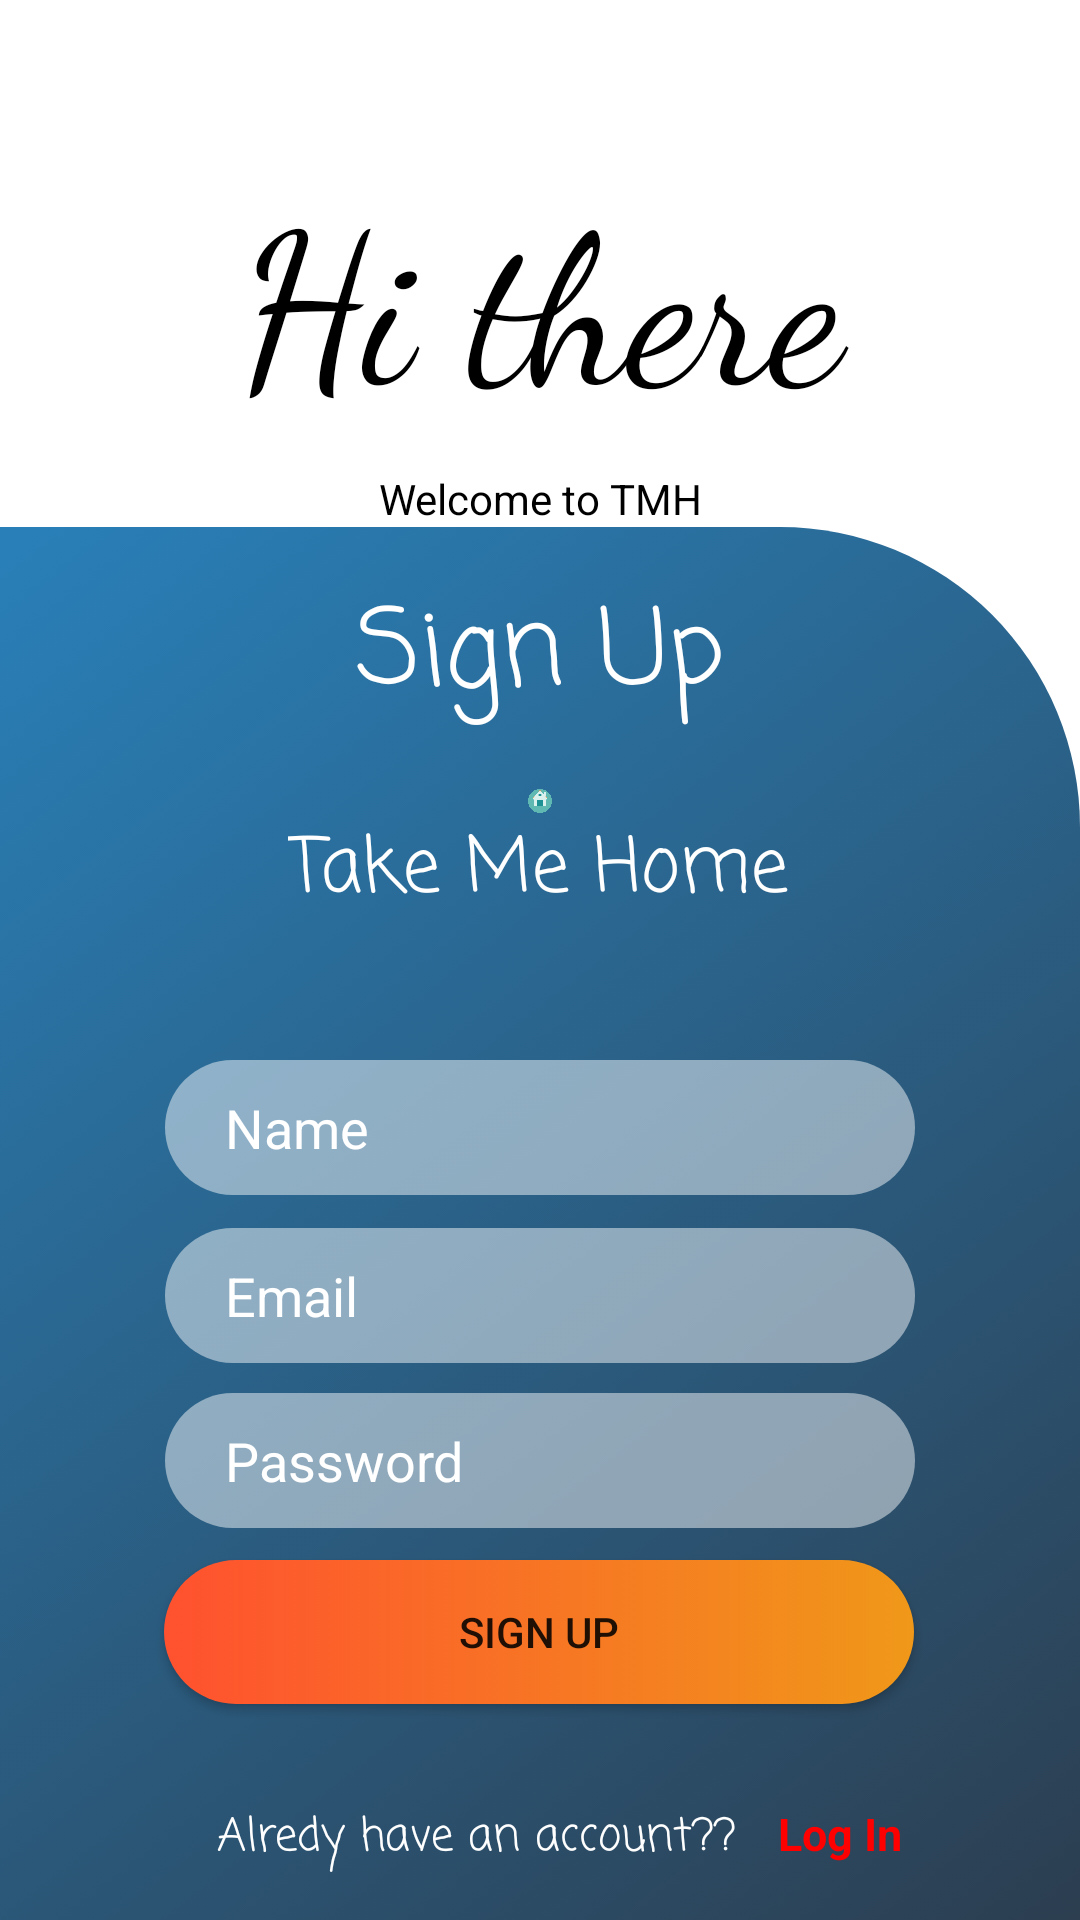

The Android layout XML behind this screen, and the referenced resources:
<!-- AndroidManifest.xml: application theme Theme.Take_me_home -->
<!-- res/layout/activity_signup.xml -->
<?xml version="1.0" encoding="utf-8"?>
<LinearLayout xmlns:android="http://schemas.android.com/apk/res/android"
    xmlns:app="http://schemas.android.com/apk/res-auto"
    xmlns:tools="http://schemas.android.com/tools"
    android:layout_width="match_parent"
    android:layout_height="match_parent"
    android:orientation="vertical"
    tools:context=".Signup">

    <LinearLayout
        android:id="@+id/lv1"
        android:layout_width="match_parent"
        android:layout_height="0dp"
        android:layout_weight="0.2"
        android:orientation="vertical">

        <TextView
            android:id="@+id/tv1"
            android:layout_width="match_parent"
            android:layout_height="wrap_content"
            android:layout_marginTop="50dp"
            android:fontFamily="cursive"
            android:gravity="center"
            android:text="Hi there"
            android:textColor="#000000"
            android:textSize="70dp" />

        <TextView
            android:id="@+id/textView14"
            android:layout_width="match_parent"
            android:layout_height="wrap_content"
            android:layout_marginTop="10dp"
            android:gravity="center"
            android:text="Welcome to TMH"

            android:textColor="#000000" />

        <androidx.constraintlayout.widget.ConstraintLayout
            android:layout_width="match_parent"
            android:layout_height="0dp"
            android:layout_weight="0.8"
            android:background="@drawable/background1">

            <ImageView
                android:id="@+id/imageView3"
                android:layout_width="208dp"
                android:layout_height="0dp"
                android:layout_marginBottom="369dp"
                app:layout_constraintBottom_toBottomOf="parent"
                app:layout_constraintEnd_toEndOf="parent"
                app:layout_constraintStart_toStartOf="parent"
                app:layout_constraintTop_toBottomOf="@+id/textView17"
                app:srcCompat="@drawable/logo" />

            <TextView
                android:id="@+id/textView15"
                android:layout_width="wrap_content"
                android:layout_height="wrap_content"
                android:layout_marginBottom="351dp"
                android:fontFamily="casual"
                android:text="Take Me Home"
                android:textColor="#ffffff"
                android:textSize="25sp"
                app:layout_constraintBottom_toBottomOf="parent"
                app:layout_constraintEnd_toEndOf="parent"
                app:layout_constraintHorizontal_bias="0.496"
                app:layout_constraintStart_toStartOf="parent"
                app:layout_constraintTop_toBottomOf="@+id/imageView3"
                app:layout_constraintVertical_bias="0.0" />

            <EditText
                android:id="@+id/Name_1"
                android:layout_width="250dp"
                android:layout_height="45dp"
                android:layout_marginStart="64dp"
                android:layout_marginTop="44dp"
                android:layout_marginEnd="64dp"
                android:background="@drawable/backgroundedittext"
                android:hint="Name"
                android:inputType="textPersonName"
                android:paddingLeft="20dp"
                android:paddingRight="20dp"
                android:textColorHint="#ffffff"
                app:layout_constraintEnd_toEndOf="parent"
                app:layout_constraintHorizontal_bias="0.518"
                app:layout_constraintStart_toStartOf="parent"
                app:layout_constraintTop_toBottomOf="@+id/textView15" />

            <EditText
                android:id="@+id/Email_1"
                android:layout_width="250dp"
                android:layout_height="45dp"
                android:layout_marginStart="64dp"
                android:layout_marginTop="100dp"
                android:layout_marginEnd="64dp"
                android:background="@drawable/backgroundedittext"
                android:ems="10"
                android:hint="Email"
                android:inputType="textEmailAddress"
                android:paddingLeft="20dp"
                android:paddingRight="20dp"
                android:textColorHint="#ffffff"
                app:layout_constraintEnd_toEndOf="parent"
                app:layout_constraintHorizontal_bias="0.518"
                app:layout_constraintStart_toStartOf="parent"
                app:layout_constraintTop_toBottomOf="@+id/textView15" />

            <EditText
                android:id="@+id/profession_1"
                android:layout_width="250dp"
                android:layout_height="45dp"
                android:layout_marginStart="64dp"
                android:layout_marginTop="155dp"
                android:layout_marginEnd="64dp"
                android:background="@drawable/backgroundedittext"
                android:ems="10"
                android:hint="Password"
                android:inputType="textWebPassword"
                android:paddingLeft="20dp"
                android:paddingRight="20dp"
                android:textColorHint="#ffffff"
                app:layout_constraintEnd_toEndOf="parent"
                app:layout_constraintHorizontal_bias="0.518"
                app:layout_constraintStart_toStartOf="parent"
                app:layout_constraintTop_toBottomOf="@+id/textView15" />

            <androidx.appcompat.widget.AppCompatButton
                android:id="@+id/Save_1"
                android:layout_width="250dp"
                android:layout_height="wrap_content"
                android:layout_marginBottom="67dp"
                android:background="@drawable/buttonsign_up"
                android:text="SIgn Up"
                app:layout_constraintBottom_toBottomOf="parent"
                app:layout_constraintEnd_toEndOf="parent"
                app:layout_constraintHorizontal_bias="0.496"
                app:layout_constraintStart_toStartOf="parent"
                app:layout_constraintTop_toBottomOf="@+id/imageView3"
                app:layout_constraintVertical_bias="0.98" />

            <TextView
                android:id="@+id/tv4"
                android:layout_width="wrap_content"
                android:layout_height="wrap_content"
                android:fontFamily="casual"
                android:text="Alredy have an account??"
                android:textColor="#ffffff"
                android:textSize="15sp"
                app:layout_constraintBottom_toBottomOf="parent"
                app:layout_constraintEnd_toEndOf="parent"
                app:layout_constraintHorizontal_bias="0.387"
                app:layout_constraintStart_toStartOf="parent"
                app:layout_constraintTop_toBottomOf="@+id/Save_1"
                app:layout_constraintVertical_bias="0.673" />

            <TextView
                android:id="@+id/tv5"
                android:layout_width="wrap_content"
                android:layout_height="wrap_content"

                android:paddingLeft="225dp"
                android:text="Log In"
                android:textColor="#ff0000"
                android:textSize="15sp"
                android:textStyle="bold"
                app:layout_constraintBottom_toBottomOf="parent"
                app:layout_constraintEnd_toEndOf="parent"
                app:layout_constraintHorizontal_bias="0.365"
                app:layout_constraintStart_toStartOf="parent"
                app:layout_constraintTop_toBottomOf="@+id/Save_1"
                app:layout_constraintVertical_bias="0.641" />

            <TextView
                android:id="@+id/textView17"
                android:layout_width="wrap_content"
                android:layout_height="wrap_content"
                android:layout_marginTop="16dp"
                android:layout_marginBottom="18dp"
                android:fontFamily="casual"
                android:text="Sign Up"
                android:textColor="#ffffff"
                android:textSize="35sp"
                app:layout_constraintBottom_toTopOf="@+id/imageView3"
                app:layout_constraintEnd_toEndOf="parent"
                app:layout_constraintStart_toStartOf="parent"
                app:layout_constraintTop_toTopOf="parent" />

        </androidx.constraintlayout.widget.ConstraintLayout>
    </LinearLayout>
</LinearLayout>
<!-- resources referenced by this layout -->
<resources>
  <!-- drawable background1 (drawable) -->
  <?xml version="1.0" encoding="utf-8"?>
  <selector xmlns:android="http://schemas.android.com/apk/res/android">
  <item>
      <shape android:shape="rectangle">
          <gradient android:angle="135" android:startColor="#2c3e50" android:endColor="#2980b9"/>
          <corners android:topRightRadius="100dp"/>
      </shape>
  </item>
  </selector>
  <!-- drawable backgroundedittext (drawable) -->
  <?xml version="1.0" encoding="utf-8"?>
  <selector xmlns:android="http://schemas.android.com/apk/res/android">
  <item>
      <shape android:shape="rectangle">
          <solid android:color="#79ffffff"/>
          <corners android:radius="50dp"/>
      </shape>
  </item>
  </selector>
  <!-- drawable buttonsign_up (drawable) -->
  <?xml version="1.0" encoding="utf-8"?>
  <selector xmlns:android="http://schemas.android.com/apk/res/android">
  <item>
      <shape android:shape="rectangle">
          <gradient android:angle="180" android:endColor="#ff512f" android:startColor="#f09819"/>
          <corners android:radius="50dp"/>
      </shape>
  </item>
  </selector>
  <!-- drawable logo: png bitmap (drawable-v24, 113205 bytes) -->
  <style name="Theme.Take_me_home" parent="Theme.MaterialComponents.DayNight.DarkActionBar">
          
          <item name="colorPrimary">@color/purple_500</item>
          <item name="colorPrimaryVariant">@color/purple_700</item>
          <item name="colorOnPrimary">@color/white</item>
          
          <item name="colorSecondary">@color/teal_200</item>
          <item name="colorSecondaryVariant">@color/teal_700</item>
          <item name="colorOnSecondary">@color/black</item>
          
          <item name="android:statusBarColor" tools:targetApi="l">?attr/colorPrimaryVariant</item>
          
      </style>
  <color name="purple_500">#FF6200EE</color>
  <color name="purple_700">#FF3700B3</color>
  <color name="white">#FFFFFFFF</color>
  <color name="teal_200">#FF03DAC5</color>
  <color name="teal_700">#FF018786</color>
  <color name="black">#FF000000</color>
</resources>
